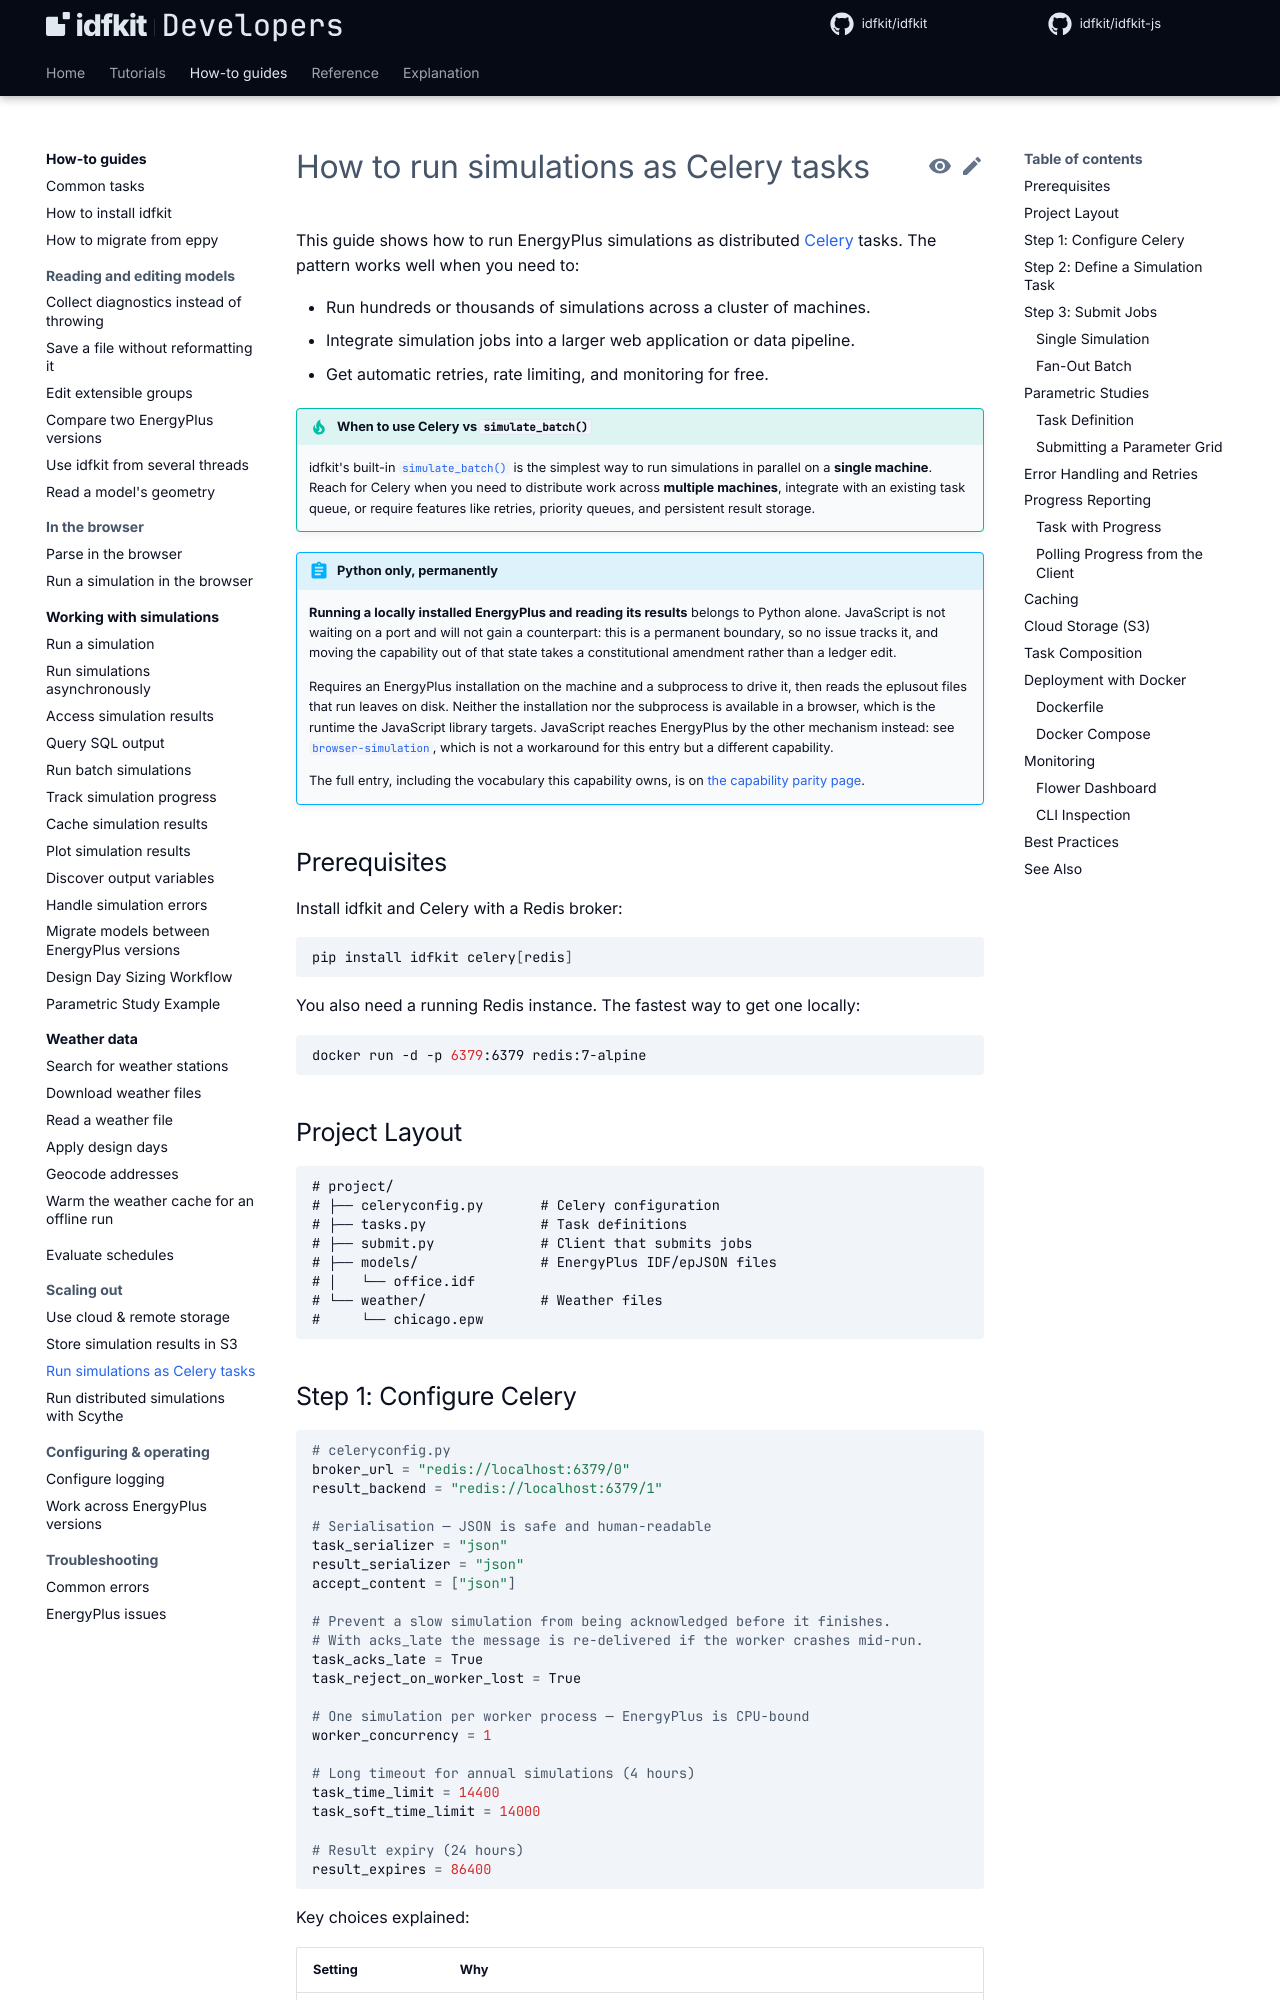

repository: idfkit/idfkit-developers · page: examples/celery-integration/index.html · generator: mkdocs

# How to run simulations as Celery tasks

This guide shows how to run EnergyPlus simulations as distributed
[Celery](https://docs.celeryq.dev/) tasks.  The pattern works well when you
need to:

- Run hundreds or thousands of simulations across a cluster of machines.
- Integrate simulation jobs into a larger web application or data pipeline.
- Get automatic retries, rate limiting, and monitoring for free.

!!! tip "When to use Celery vs `simulate_batch()`"
    idfkit's built-in [`simulate_batch()`](../simulation/batch.md) is the
    simplest way to run simulations in parallel on a **single machine**.
    Reach for Celery when you need to distribute work across **multiple
    machines**, integrate with an existing task queue, or require features
    like retries, priority queues, and persistent result storage.

{{ parity("local-simulation") }}

## Prerequisites

Install idfkit and Celery with a Redis broker:

```bash
pip install idfkit celery[redis]
```

You also need a running Redis instance.  The fastest way to get one locally:

```bash
docker run -d -p 6379:6379 redis:7-alpine
```
